Run: headless pygame with SDL's dummy video driver; simulated clock (each Clock.tick advances the game by its frame time, no real sleeping); random seed 0; keys injected as events and as key.get_pressed() state; no mouse input.
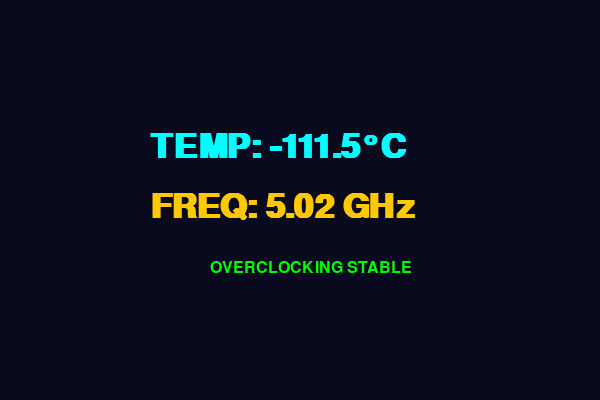
Frame 1 of 4 · flips 1–60 · no input
Frame 2 of 4 · flips 61–180 · tapped SPACE, RETURN · held RIGHT (→), D · screen unchanged from frame 1, image omitted
Frame 3 of 4 · flips 181–300 · held DOWN (↓), S · screen unchanged from frame 2, image omitted
Frame 4 of 4 · flips 301–420 · held LEFT (←), A, UP (↑), W · screen unchanged from frame 3, image omitted

The pygame program that drew these frames:

import pygame
import sys

# 1. SETUP AWAL
pygame.init()
WIDTH, HEIGHT = 600, 400
screen = pygame.display.set_mode((WIDTH, HEIGHT))
pygame.display.set_caption("EKSPERIMEN PENTIUM 4 - 5GHz")
clock = pygame.time.Clock()

# 2. SETUP FONT & TEKS
# Pake SysFont biar aman baca simbol derajat
font_besar = pygame.font.SysFont("arial", 50, bold=True)
font_kecil = pygame.font.SysFont("arial", 24)

suhu_val = -111.5
status_teks = "OVERCLOCKING STABLE"

# 3. LOOP UTAMA (The Heart of the Game)
running = True
while running:
    # A. Cek Event (Biar window bisa di-close/X)
    for event in pygame.event.get():
        if event.type == pygame.QUIT:
            running = False

    # B. LOGIKA (Misal: bikin suhunya gerak-gerak dikit biar real)
    variasi = (pygame.time.get_ticks() % 10) / 10.0
    suhu_display = suhu_val + variasi

    # C. GAMBAR KE LAYAR
    screen.fill((10, 10, 30)) # Warna background gelap (Vibe Lab)

    # Render Teks Suhu (Pake Unicode derajat \u00b0)
    teks_suhu = font_besar.render(f"TEMP: {suhu_display:.1f}\u00b0C", True, (0, 255, 255))
    teks_ghz = font_besar.render("FREQ: 5.02 GHz", True, (255, 200, 0))
    teks_info = font_kecil.render(status_teks, True, (0, 255, 0))

    # Tempel ke layar (blit)
    screen.blit(teks_suhu, (150, 130))
    screen.blit(teks_ghz, (150, 190))
    screen.blit(teks_info, (210, 260))

    # D. UPDATE LAYAR
    pygame.display.flip()
    
    # E. LOCK FPS (Sesuai monitor 100Hz lu!)
    clock.tick(100)

# Keluar dari program kalau loop selesai
pygame.quit()
sys.exit()
